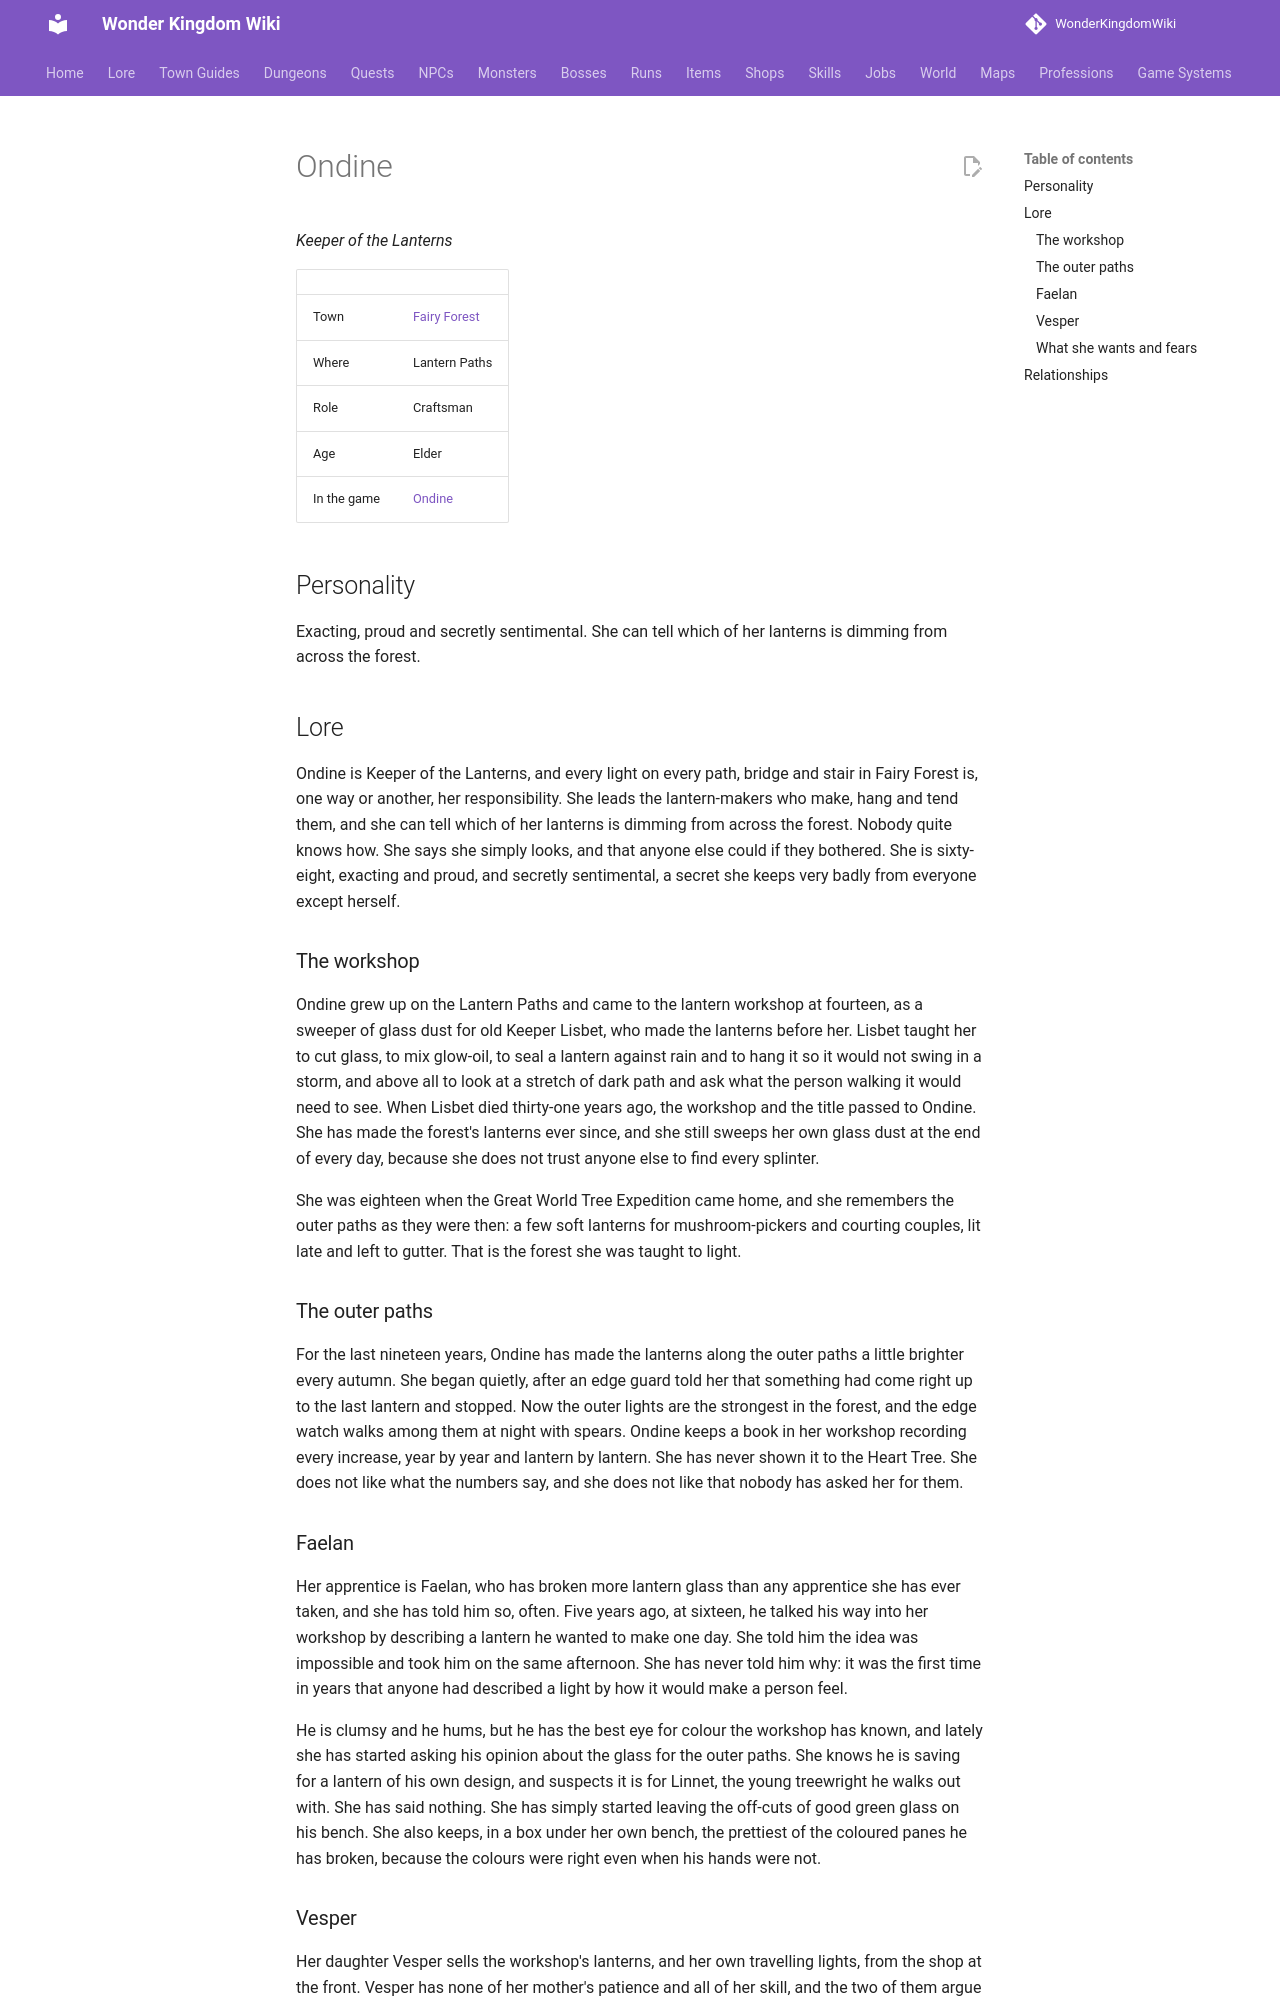

repository: alonohana627/WonderKingdomWiki · page: lore/people/fairy-forest/ondine_lanterns/index.html · generator: mkdocs

<!-- Generated by tools/people.py from data/people/. Do not edit: changes are overwritten. -->

# Ondine

*Keeper of the Lanterns*

|  |  |
|---|---|
| Town | [Fairy Forest](../../towns/fairy-forest.md) |
| Where | Lantern Paths |
| Role | Craftsman |
| Age | Elder |
| In the game | [Ondine](../../../npcs/ondine_lanterns.md) |

## Personality

Exacting, proud and secretly sentimental. She can tell which of her lanterns is dimming from across the forest.

## Lore

Ondine is Keeper of the Lanterns, and every light on every path, bridge and stair in Fairy Forest is, one way or another, her responsibility. She leads the lantern-makers who make, hang and tend them, and she can tell which of her lanterns is dimming from across the forest. Nobody quite knows how. She says she simply looks, and that anyone else could if they bothered. She is sixty-eight, exacting and proud, and secretly sentimental, a secret she keeps very badly from everyone except herself.

### The workshop

Ondine grew up on the Lantern Paths and came to the lantern workshop at fourteen, as a sweeper of glass dust for old Keeper Lisbet, who made the lanterns before her. Lisbet taught her to cut glass, to mix glow-oil, to seal a lantern against rain and to hang it so it would not swing in a storm, and above all to look at a stretch of dark path and ask what the person walking it would need to see. When Lisbet died thirty-one years ago, the workshop and the title passed to Ondine. She has made the forest's lanterns ever since, and she still sweeps her own glass dust at the end of every day, because she does not trust anyone else to find every splinter.

She was eighteen when the Great World Tree Expedition came home, and she remembers the outer paths as they were then: a few soft lanterns for mushroom-pickers and courting couples, lit late and left to gutter. That is the forest she was taught to light.

### The outer paths

For the last nineteen years, Ondine has made the lanterns along the outer paths a little brighter every autumn. She began quietly, after an edge guard told her that something had come right up to the last lantern and stopped. Now the outer lights are the strongest in the forest, and the edge watch walks among them at night with spears. Ondine keeps a book in her workshop recording every increase, year by year and lantern by lantern. She has never shown it to the Heart Tree. She does not like what the numbers say, and she does not like that nobody has asked her for them.

### Faelan

Her apprentice is Faelan, who has broken more lantern glass than any apprentice she has ever taken, and she has told him so, often. Five years ago, at sixteen, he talked his way into her workshop by describing a lantern he wanted to make one day. She told him the idea was impossible and took him on the same afternoon. She has never told him why: it was the first time in years that anyone had described a light by how it would make a person feel.

He is clumsy and he hums, but he has the best eye for colour the workshop has known, and lately she has started asking his opinion about the glass for the outer paths. She knows he is saving for a lantern of his own design, and suspects it is for Linnet, the young treewright he walks out with. She has said nothing. She has simply started leaving the off-cuts of good green glass on his bench. She also keeps, in a box under her own bench, the prettiest of the coloured panes he has broken, because the colours were right even when his hands were not.
